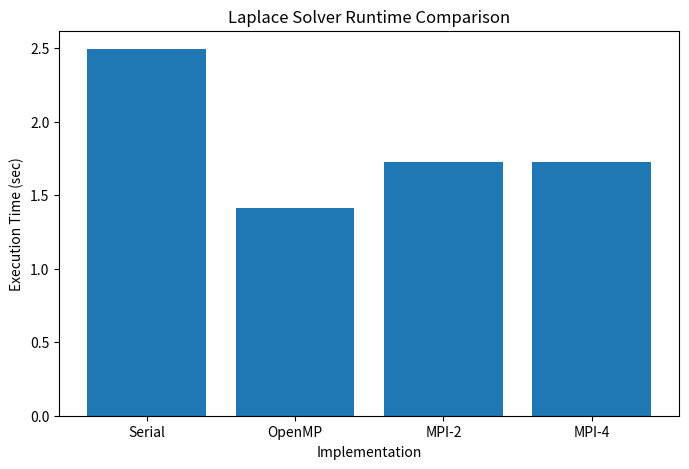
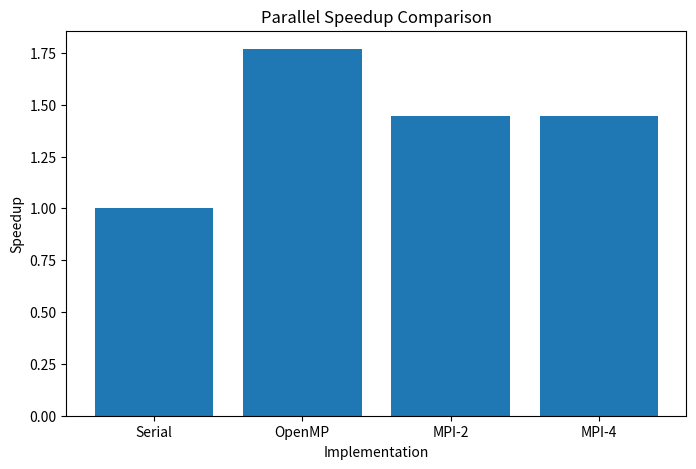

Recreate these plots in Python, in order.
import matplotlib.pyplot as plt

# execution times

implementations = [
    "Serial",
    "OpenMP",
    "MPI-2",
    "MPI-4"
]

times = [
    2.49275,
    1.40972,
    1.72584,
    1.72516
]

# speedups

serial_time = 2.49275

speedups = [
    serial_time / 2.49275,
    serial_time / 1.40972,
    serial_time / 1.72584,
    serial_time / 1.72516
]

# -----------------------------
# Runtime Graph
# -----------------------------

plt.figure(figsize=(8,5))

plt.bar(implementations, times)

plt.xlabel("Implementation")
plt.ylabel("Execution Time (sec)")
plt.title("Laplace Solver Runtime Comparison")

plt.savefig("runtime_graph.png")

# -----------------------------
# Speedup Graph
# -----------------------------

plt.figure(figsize=(8,5))

plt.bar(implementations, speedups)

plt.xlabel("Implementation")
plt.ylabel("Speedup")
plt.title("Parallel Speedup Comparison")

plt.savefig("speedup_graph.png")

print("Graphs generated successfully.")
